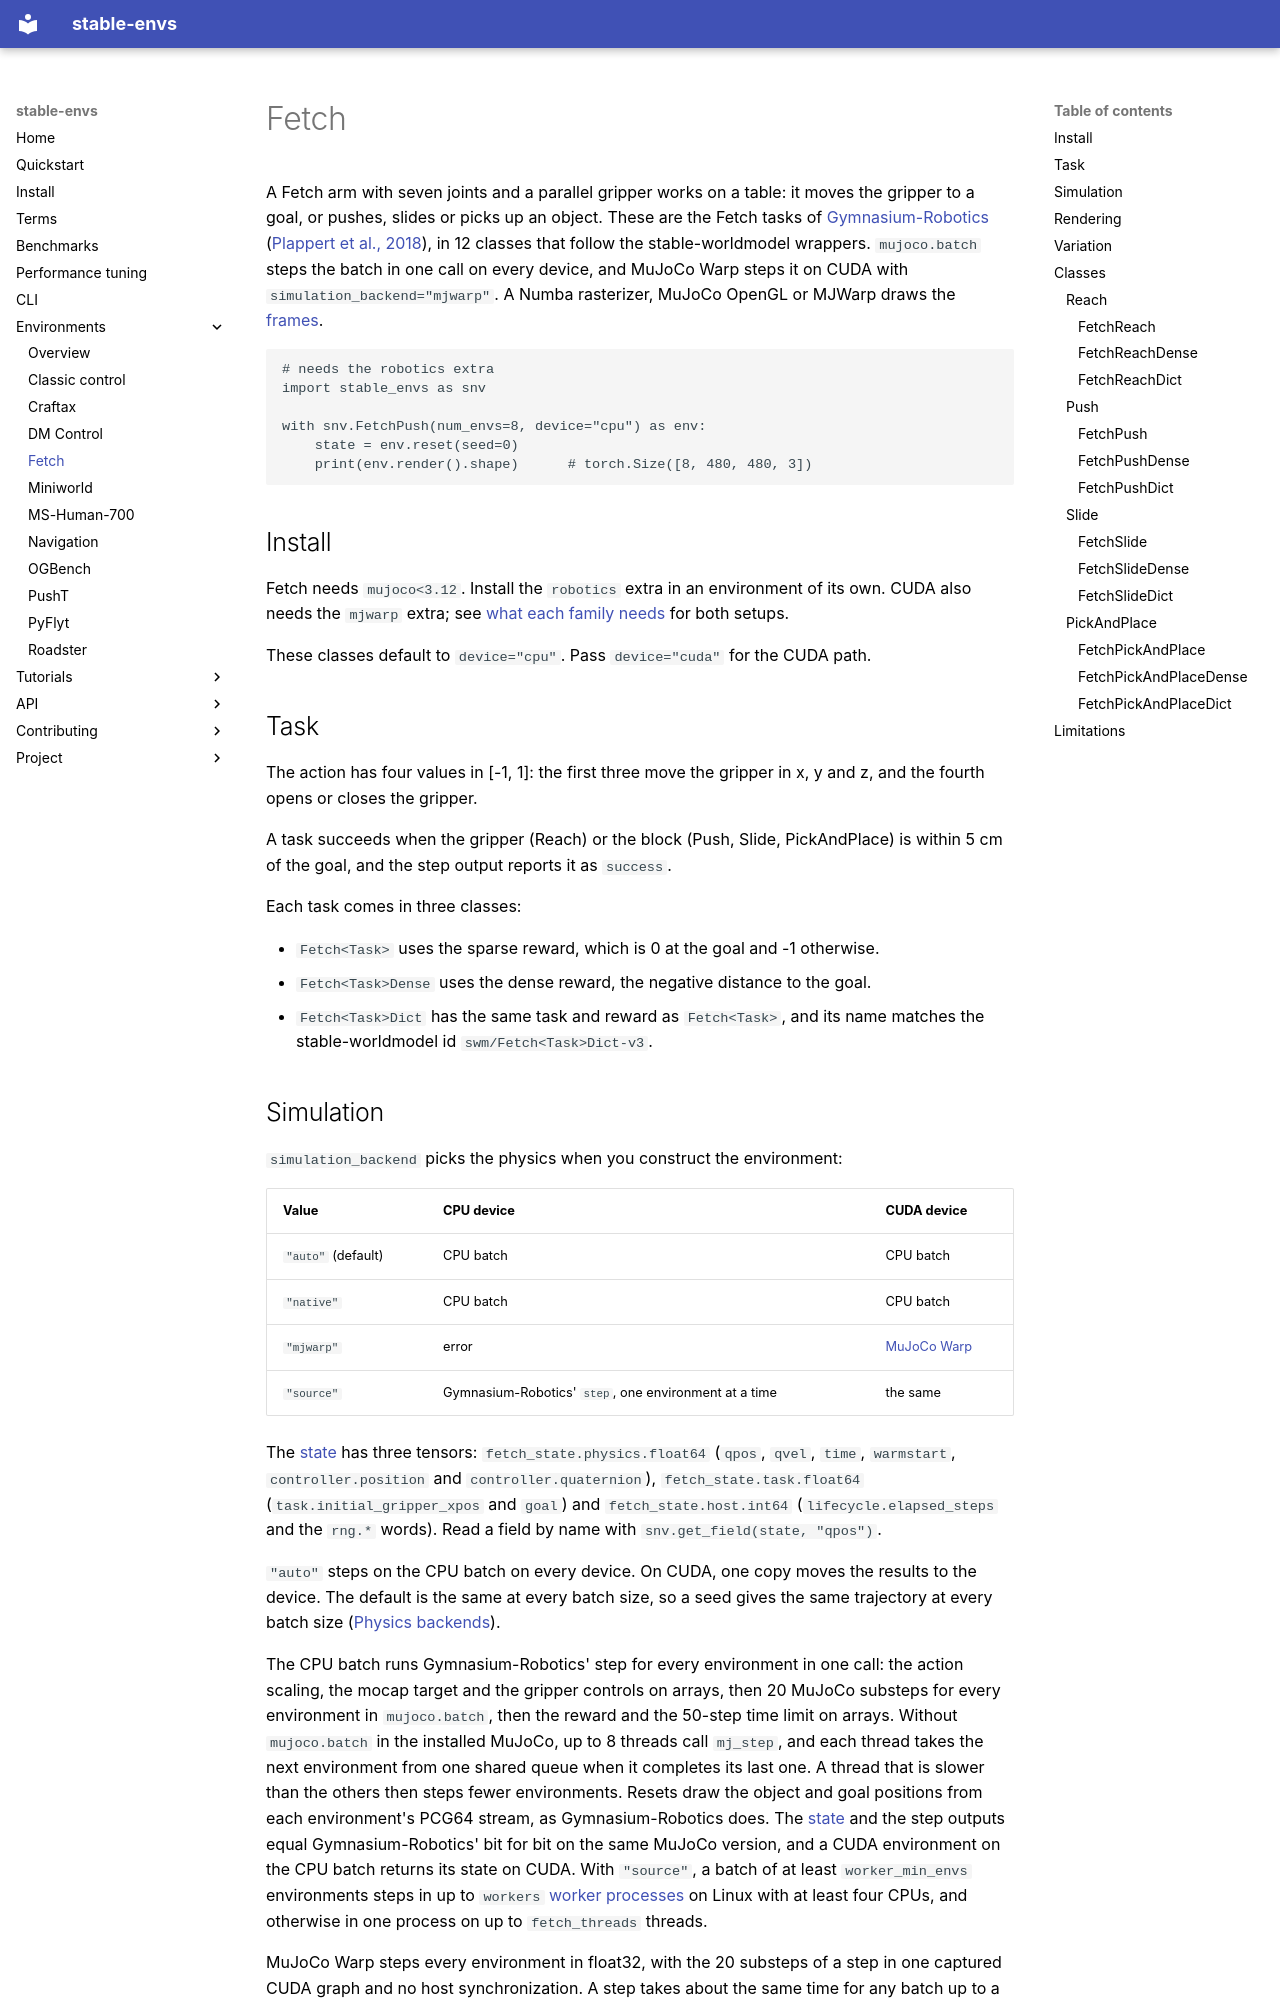

repository: galilai-group/stable-envs · page: environments/fetch/index.html · generator: mkdocs

# Fetch

A Fetch arm with seven joints and a parallel gripper works on a table: it moves the gripper to a goal, or pushes, slides or picks up an object. These are the Fetch tasks of [Gymnasium-Robotics](https://robotics.farama.org/envs/fetch/) ([Plappert et al., 2018](https://arxiv.org/abs/1802.09464)), in 12 classes that follow the stable-worldmodel wrappers. `mujoco.batch` steps the batch in one call on every device, and MuJoCo Warp steps it on CUDA with `simulation_backend="mjwarp"`. A Numba rasterizer, MuJoCo OpenGL or MJWarp draws the [frames](../terms.md#frame).

```python
# needs the robotics extra
import stable_envs as snv

with snv.FetchPush(num_envs=8, device="cpu") as env:
    state = env.reset(seed=0)
    print(env.render().shape)      # torch.Size([8, 480, 480, 3])
```

## Install

Fetch needs `mujoco<3.12`. Install the `robotics` extra in an environment of its own. CUDA also needs the `mjwarp` extra; see [what each family needs](../install.md#what-each-family-needs) for both setups.

These classes default to `device="cpu"`. Pass `device="cuda"` for the CUDA path.

## Task

The action has four values in [-1, 1]: the first three move the gripper in x, y and z, and the fourth opens or closes the gripper.

A task succeeds when the gripper (Reach) or the block (Push, Slide, PickAndPlace) is within 5 cm of the goal, and the step output reports it as `success`.

Each task comes in three classes:

- `Fetch<Task>` uses the sparse reward, which is 0 at the goal and -1 otherwise.
- `Fetch<Task>Dense` uses the dense reward, the negative distance to the goal.
- `Fetch<Task>Dict` has the same task and reward as `Fetch<Task>`, and its name matches the stable-worldmodel id `swm/Fetch<Task>Dict-v3`.
